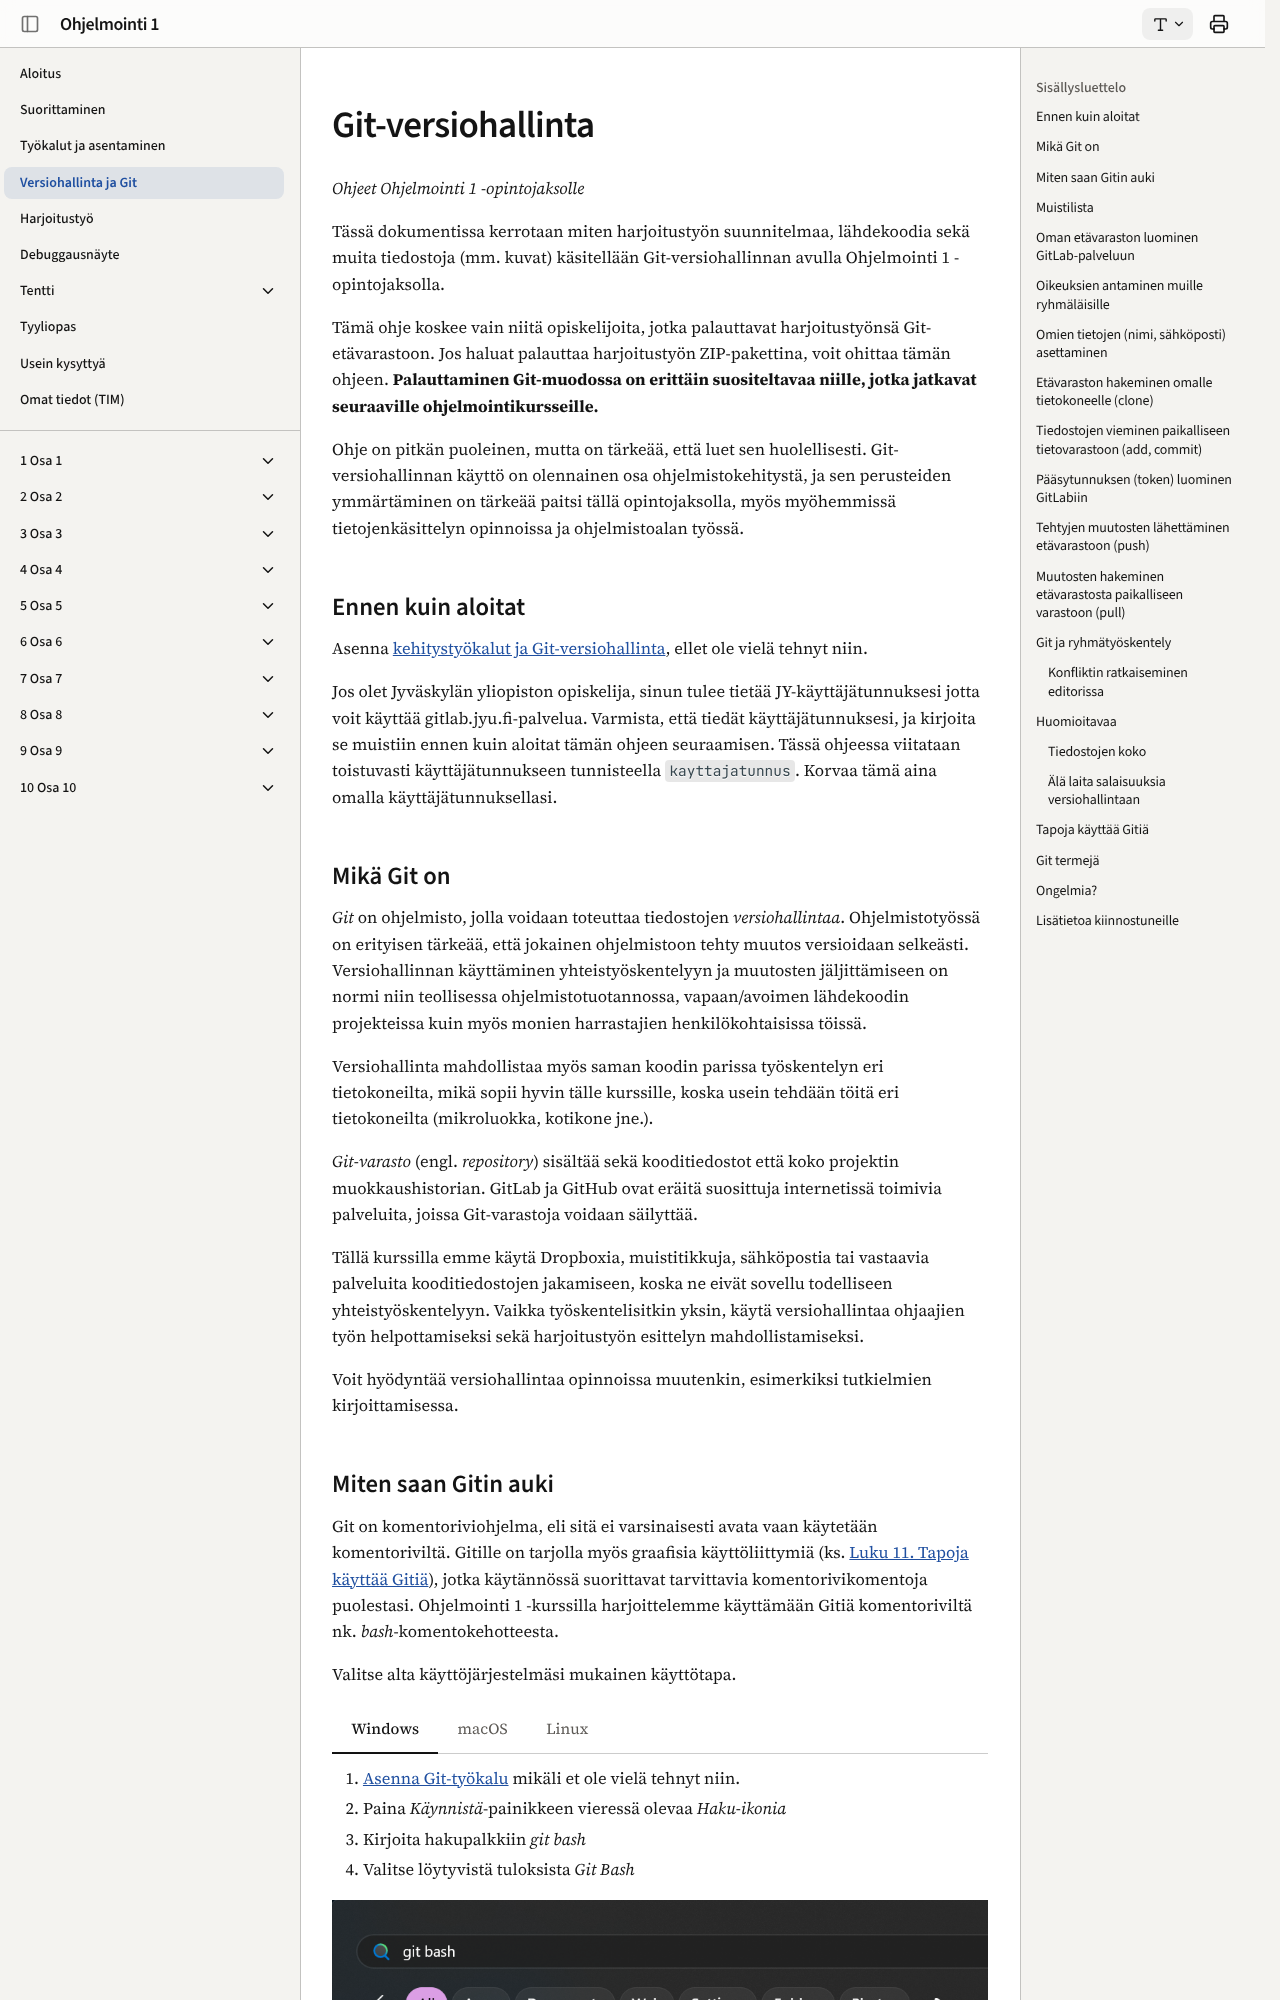

repository: ohj-perus-jy/ohj1 · page: git/index.html · generator: mkdocs

# Git-versiohallinta

*Ohjeet Ohjelmointi 1 -opintojaksolle*

Tässä dokumentissa kerrotaan miten harjoitustyön suunnitelmaa, lähdekoodia sekä
muita tiedostoja (mm. kuvat) käsitellään Git-versiohallinnan avulla Ohjelmointi
1 -opintojaksolla.

Tämä ohje koskee vain niitä opiskelijoita, jotka palauttavat harjoitustyönsä
Git-etävarastoon. Jos haluat palauttaa harjoitustyön ZIP-pakettina, voit ohittaa tämän
ohjeen. **Palauttaminen Git-muodossa on erittäin suositeltavaa niille, jotka
jatkavat seuraaville ohjelmointikursseille.**

Ohje on pitkän puoleinen, mutta on tärkeää, että luet sen huolellisesti.
Git-versiohallinnan käyttö on olennainen osa ohjelmistokehitystä, ja sen
perusteiden ymmärtäminen on tärkeää paitsi tällä opintojaksolla, myös
myöhemmissä tietojenkäsittelyn opinnoissa ja ohjelmistoalan työssä.

## Ennen kuin aloitat

Asenna [kehitystyökalut ja Git-versiohallinta](../tyokalut.md), ellet ole vielä tehnyt niin.

Jos olet Jyväskylän yliopiston opiskelija, sinun tulee tietää
JY-käyttäjätunnuksesi jotta voit käyttää gitlab.jyu.fi-palvelua. Varmista,
että tiedät käyttäjätunnuksesi, ja kirjoita se muistiin ennen kuin aloitat
tämän ohjeen seuraamisen. Tässä ohjeessa viitataan toistuvasti
käyttäjätunnukseen tunnisteella `kayttajatunnus`. Korvaa tämä aina omalla
käyttäjätunnuksellasi.

## Mikä Git on

*Git* on ohjelmisto, jolla voidaan toteuttaa tiedostojen *versiohallintaa*.
Ohjelmistotyössä on erityisen tärkeää, että jokainen ohjelmistoon tehty muutos
versioidaan selkeästi. Versiohallinnan käyttäminen yhteistyöskentelyyn ja
muutosten jäljittämiseen on normi niin teollisessa ohjelmistotuotannossa,
vapaan/avoimen lähdekoodin projekteissa kuin myös monien harrastajien
henkilökohtaisissa töissä. 

Versiohallinta mahdollistaa myös saman koodin parissa työskentelyn eri
tietokoneilta, mikä sopii hyvin tälle kurssille, koska usein tehdään töitä eri
tietokoneilta (mikroluokka, kotikone jne.). 

*Git-varasto* (engl. *repository*) sisältää sekä kooditiedostot että koko
projektin muokkaushistorian. GitLab ja GitHub ovat eräitä suosittuja
internetissä toimivia palveluita, joissa Git-varastoja voidaan säilyttää. 

Tällä kurssilla emme käytä Dropboxia, muistitikkuja, sähköpostia tai vastaavia
palveluita kooditiedostojen jakamiseen, koska ne eivät sovellu todelliseen
yhteistyöskentelyyn. Vaikka työskentelisitkin yksin, käytä versiohallintaa
ohjaajien työn helpottamiseksi sekä harjoitustyön esittelyn mahdollistamiseksi. 

Voit hyödyntää versiohallintaa opinnoissa muutenkin, esimerkiksi tutkielmien
kirjoittamisessa.

## Miten saan Gitin auki

Git on komentoriviohjelma, eli sitä ei varsinaisesti avata vaan käytetään komentoriviltä. Gitille on tarjolla myös graafisia käyttöliittymiä (ks. [Luku 11. Tapoja käyttää Gitiä](#tapoja-käyttää-gitiä)), jotka käytännössä suorittavat tarvittavia komentorivikomentoja puolestasi. Ohjelmointi 1 -kurssilla harjoittelemme käyttämään Gitiä komentoriviltä nk. *bash*-komentokehotteesta. 

Valitse alta käyttöjärjestelmäsi mukainen käyttötapa.

### [Windows](#tab/windows)
 
1. [Asenna Git-työkalu](../tyokalut.md#git) mikäli et ole vielä tehnyt niin.
2. Paina *Käynnistä*-painikkeen vieressä olevaa *Haku-ikonia*
3. Kirjoita hakupalkkiin *git bash*
4. Valitse löytyvistä tuloksista *Git Bash*

<animation scenes="../images/git-ht-ohje/scenes.js" scene="avaa-windows">

![Git bash startmenu](../images/gitbash-startmenu.png)

Tuloksena pitäisi avautua seuraava bash-komentorivipääte:

![Git bash avattu](../images/gitbash-avattu.png)

</animation>

Voit testata, että Git-työkalu löytyy suorittamalla komento

```bash
git --version
```

Jos komento palauttaa versionumeron, niin git on asennettu oikein.

!!! warning "Varoitus"

    Git Bash -tulkissa liittäminen **ei toimi** tavallisella <kbd>Ctrl</kbd> + <kbd>V</kbd> tai <kbd>Cmd</kbd> + <kbd>V</kbd>-näppäinyhdistelmällä!
    Sen sijaan käytössä on seuraavat pikanäppäimet:
    - Liitä kopioitu teksti bashiin: <kbd>Shift</kbd> + <kbd>Insert</kbd> 
    - Kopioi valittu teksti bashista: <kbd>Ctrl</kbd> + <kbd>Insert</kbd> (<kbd>Cmd</kbd> + <kbd>Insert</kbd> macOS:ssa)

    Vaihtoehtoisesti voit oikeaklikata päätteen kursorista ja valita *Paste* tai *Copy*.

***
